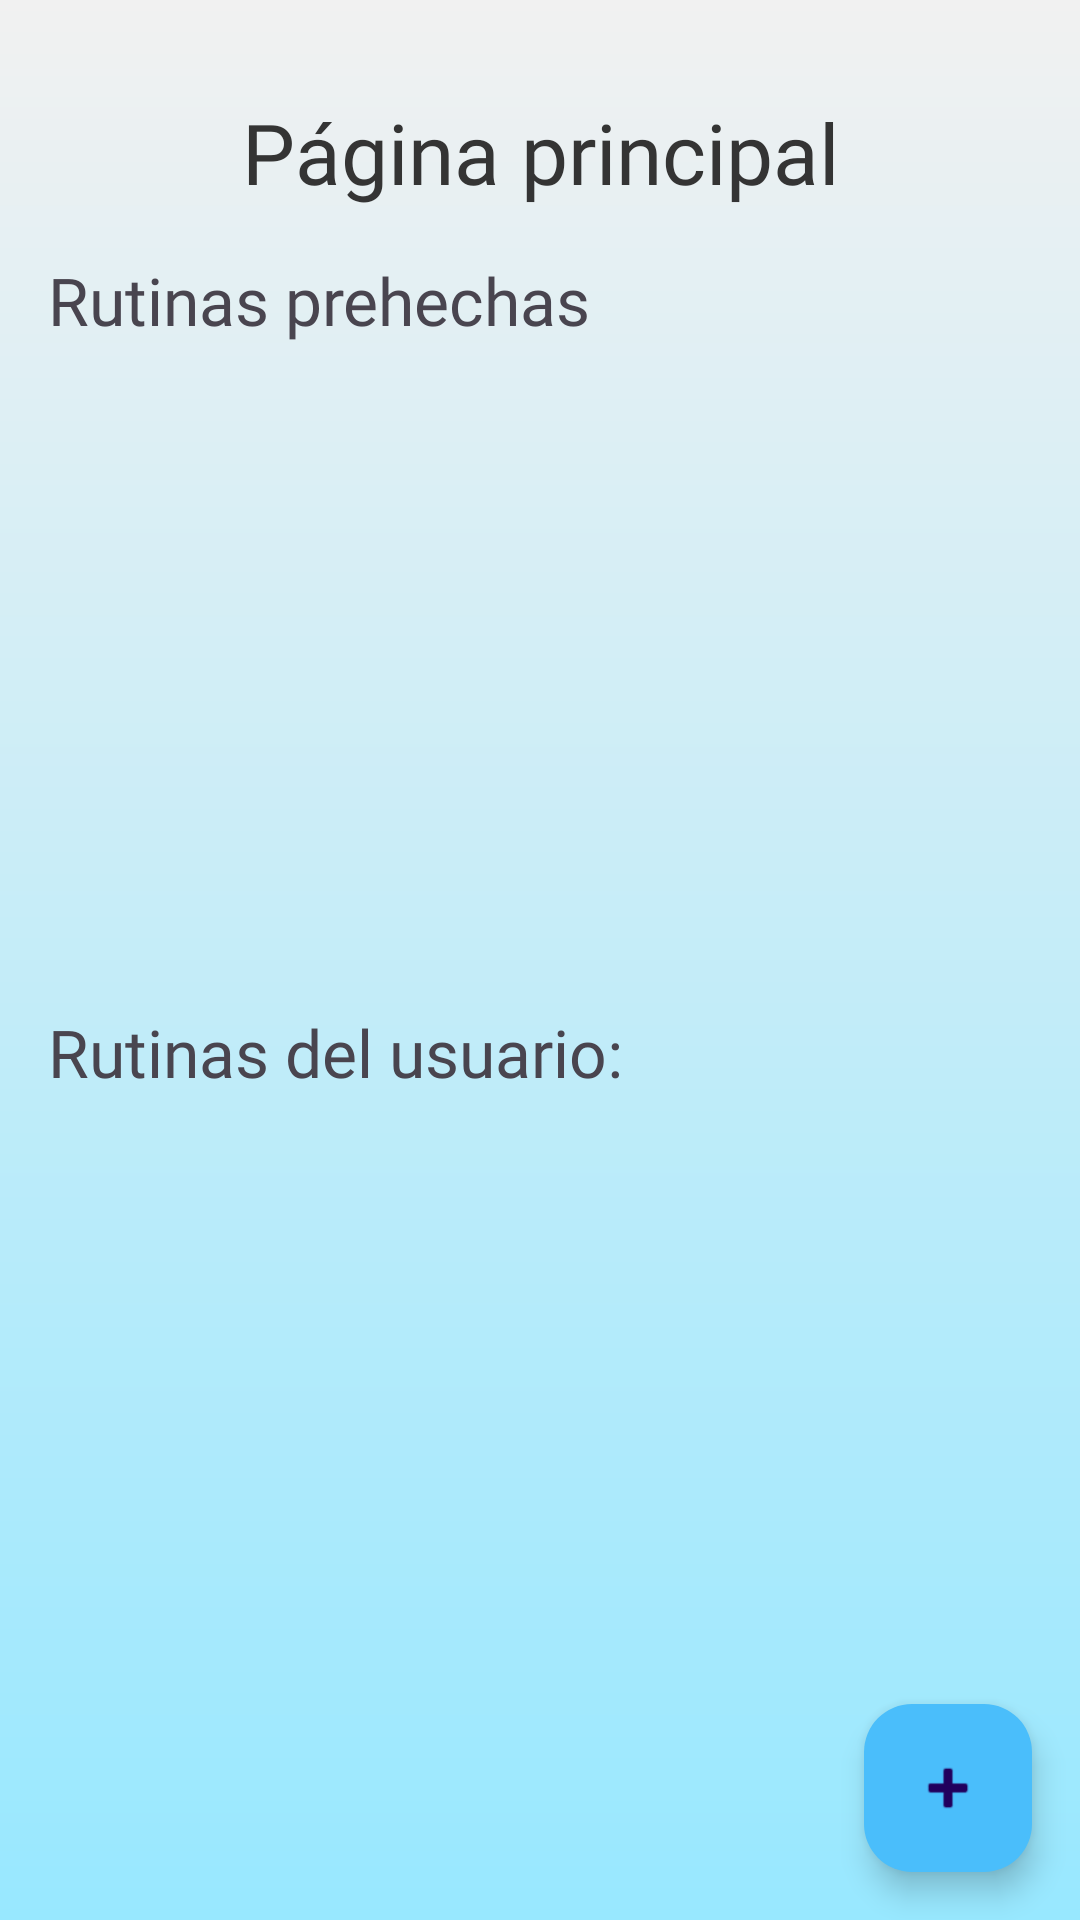

Here is an Android app screen rendered from its layout file. Give the layout XML and the strings, colors and styles it references.
<!-- AndroidManifest.xml: application theme Theme.SimpleFit -->
<!-- res/layout/fragment_home.xml -->
<?xml version="1.0" encoding="utf-8"?>
<androidx.constraintlayout.widget.ConstraintLayout xmlns:android="http://schemas.android.com/apk/res/android"
    xmlns:app="http://schemas.android.com/apk/res-auto"
    xmlns:tools="http://schemas.android.com/tools"
    android:id="@+id/ConstraintLayoutHome"
    android:layout_width="match_parent"
    android:layout_height="match_parent"
    android:background="@drawable/background_gradient"
    tools:context=".ui.home.HomeFragment">

    <TextView
        android:id="@+id/textView"
        android:layout_width="wrap_content"
        android:layout_height="wrap_content"
        android:fontFamily="@font/alatsi"
        android:text="@string/HomePage"
        android:textColor="@color/text_color"
        android:textSize="28sp"
        app:layout_constraintEnd_toEndOf="parent"
        app:layout_constraintStart_toStartOf="parent"
        app:layout_constraintTop_toTopOf="@+id/guideline2" />

    <androidx.constraintlayout.widget.Guideline
        android:id="@+id/guideline2"
        android:layout_width="wrap_content"
        android:layout_height="wrap_content"
        android:orientation="horizontal"
        app:layout_constraintGuide_percent="0.05" />

    <com.google.android.material.floatingactionbutton.FloatingActionButton
        android:id="@+id/floatingActionButton"
        android:layout_width="wrap_content"
        android:layout_height="wrap_content"
        android:layout_marginEnd="16dp"
        android:layout_marginBottom="16dp"
        android:clickable="true"
        android:focusable="true"
        android:importantForAccessibility="no"
        android:onClick="crearRutina"
        android:src="@android:drawable/ic_input_add"
        app:backgroundTint="@color/button"
        app:circularflow_defaultRadius="5dp"
        app:layout_constraintBottom_toBottomOf="parent"
        app:layout_constraintEnd_toEndOf="parent"
        tools:ignore="SpeakableTextPresentCheck,ImageContrastCheck" />

    <TextView
        android:id="@+id/textView4"
        android:layout_width="wrap_content"
        android:layout_height="wrap_content"
        android:layout_marginStart="16dp"
        android:layout_marginTop="16dp"
        android:fontFamily="@font/alatsi"
        android:text="@string/userRoutineLabel"
        android:textSize="22sp"
        app:layout_constraintStart_toStartOf="parent"
        app:layout_constraintTop_toTopOf="@+id/guideline21" />

    <androidx.recyclerview.widget.RecyclerView
        android:id="@+id/rutinasRV"
        android:layout_width="0dp"
        android:layout_height="wrap_content"
        android:layout_marginStart="8dp"
        android:layout_marginTop="8dp"
        android:layout_marginEnd="8dp"
        app:layout_constraintEnd_toEndOf="parent"
        app:layout_constraintStart_toStartOf="parent"
        app:layout_constraintTop_toBottomOf="@+id/textView4" />

    <TextView
        android:id="@+id/textView6"
        android:layout_width="wrap_content"
        android:layout_height="wrap_content"
        android:layout_marginStart="16dp"
        android:layout_marginTop="16dp"
        android:fontFamily="@font/alatsi"
        android:text="@string/adminRoutineLabel"
        android:textSize="22sp"
        app:layout_constraintStart_toStartOf="parent"
        app:layout_constraintTop_toBottomOf="@+id/textView" />

    <androidx.recyclerview.widget.RecyclerView
        android:id="@+id/rutinasPrehechasRV"
        android:layout_width="0dp"
        android:layout_height="wrap_content"
        android:layout_marginStart="8dp"
        android:layout_marginTop="8dp"
        android:layout_marginEnd="8dp"
        app:layout_constraintEnd_toEndOf="parent"
        app:layout_constraintStart_toStartOf="parent"
        app:layout_constraintTop_toBottomOf="@+id/textView6" />

    <androidx.constraintlayout.widget.Guideline
        android:id="@+id/guideline21"
        android:layout_width="wrap_content"
        android:layout_height="wrap_content"
        android:orientation="horizontal"
        app:layout_constraintGuide_percent="0.5" />

</androidx.constraintlayout.widget.ConstraintLayout>
<!-- resources referenced by this layout -->
<resources>
  <color name="button">#4ABEFB</color>
  <color name="text_color">#343434</color>
  <!-- drawable background_gradient (drawable) -->
  <shape xmlns:android="http://schemas.android.com/apk/res/android"
      android:shape="rectangle">
      <gradient
          android:angle="270"
          android:startColor="#F1F1F1"
          android:endColor="#98E8FF"
          android:type="linear" />
  </shape>
  <string name="HomePage">Página principal</string>
  <string name="adminRoutineLabel">Rutinas prehechas</string>
  <string name="userRoutineLabel">Rutinas del usuario:</string>
  <style name="Theme.SimpleFit" parent="Base.Theme.SimpleFit" />
  <style name="Base.Theme.SimpleFit" parent="Theme.Material3.DayNight.NoActionBar">
          
          
      </style>
</resources>
